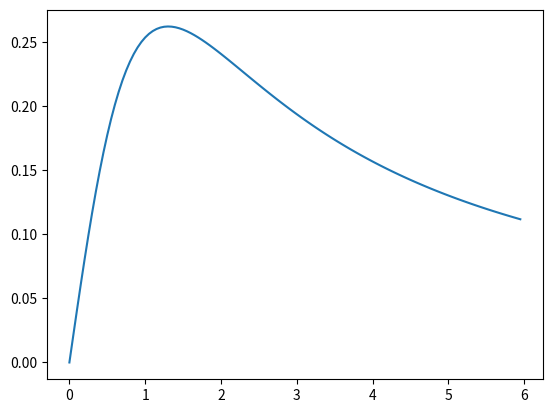

Write Python code to recreate this figure.
# Пример использования matplotlib

import numpy as np
from math import pi, atan
import matplotlib.pyplot as plt


def alpha(x, m, f):
    return pi/2 - atan(x/m) - atan((m-f)/x)
# задаем иксы с некоторым мелким шагом
x = np.arange(0, 6, 0.05)
plt.plot(x, [alpha(i, 1.7, 0.7) for i in x])
plt.show()